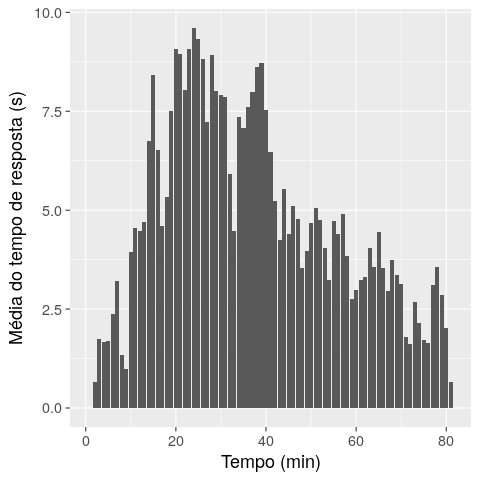

Source data for this figure (header and first rows):
success, 2017-12-01T19:19:46, 2017-12-01T19:19:46, 21676, 1512155986209, 1512155986760
success, 2017-12-01T19:20:07, 2017-12-01T19:20:07, 21718, 1512156007225, 1512156007693
success, 2017-12-01T19:20:16, 2017-12-01T19:20:16, 21736, 1512156016249, 1512156016582
success, 2017-12-01T19:20:17, 2017-12-01T19:20:17, 21738, 1512156017251, 1512156017528
success, 2017-12-01T19:20:30, 2017-12-01T19:20:30, 21763, 1512156030273, 1512156030660
success, 2017-12-01T19:20:31, 2017-12-01T19:20:31, 21765, 1512156031276, 1512156031555
success, 2017-12-01T19:20:36, 2017-12-01T19:20:36, 21775, 1512156036297, 1512156036561
success, 2017-12-01T19:20:39, 2017-12-01T19:20:39, 21782, 1512156039308, 1512156039588
success, 2017-12-01T19:20:41, 2017-12-01T19:20:43, 21786, 1512156041315, 1512156043020
success, 2017-12-01T19:20:43, 2017-12-01T19:20:43, 21786, 1512156043020, 1512156043358
success, 2017-12-01T19:20:44, 2017-12-01T19:20:44, 21791, 1512156044321, 1512156044540
success, 2017-12-01T19:20:49, 2017-12-01T19:20:49, 21802, 1512156049339, 1512156049649
success, 2017-12-01T19:20:54, 2017-12-01T19:20:54, 21811, 1512156054357, 1512156054672
success, 2017-12-01T19:20:56, 2017-12-01T19:20:57, 21815, 1512156056362, 1512156057980
success, 2017-12-01T19:20:57, 2017-12-01T19:20:59, 21815, 1512156057980, 1512156059949
success, 2017-12-01T19:20:58, 2017-12-01T19:21:00, 21819, 1512156058366, 1512156060210
success, 2017-12-01T19:20:59, 2017-12-01T19:21:00, 21821, 1512156059368, 1512156060392
success, 2017-12-01T19:20:59, 2017-12-01T19:21:02, 21815, 1512156059949, 1512156062960
success, 2017-12-01T19:21:02, 2017-12-01T19:21:04, 21815, 1512156062960, 1512156064637
success, 2017-12-01T19:21:04, 2017-12-01T19:21:06, 21831, 1512156064387, 1512156066446
success, 2017-12-01T19:21:04, 2017-12-01T19:21:06, 21815, 1512156064638, 1512156066743
success, 2017-12-01T19:21:06, 2017-12-01T19:21:07, 21836, 1512156066397, 1512156067058
success, 2017-12-01T19:21:06, 2017-12-01T19:21:09, 21831, 1512156066446, 1512156069173
success, 2017-12-01T19:21:07, 2017-12-01T19:21:11, 21837, 1512156067396, 1512156071530
success, 2017-12-01T19:21:09, 2017-12-01T19:21:11, 21831, 1512156069173, 1512156071786
success, 2017-12-01T19:21:11, 2017-12-01T19:21:12, 21845, 1512156071412, 1512156072147
success, 2017-12-01T19:21:11, 2017-12-01T19:21:12, 21846, 1512156071416, 1512156072407
success, 2017-12-01T19:21:11, 2017-12-01T19:21:12, 21837, 1512156071530, 1512156072685
success, 2017-12-01T19:21:14, 2017-12-01T19:21:16, 21852, 1512156074436, 1512156076667
success, 2017-12-01T19:21:16, 2017-12-01T19:21:17, 21855, 1512156076441, 1512156077002
success, 2017-12-01T19:21:16, 2017-12-01T19:21:19, 21852, 1512156076668, 1512156079069
success, 2017-12-01T19:21:19, 2017-12-01T19:21:21, 21852, 1512156079069, 1512156081011
success, 2017-12-01T19:21:20, 2017-12-01T19:21:21, 21863, 1512156080454, 1512156081350
success, 2017-12-01T19:21:21, 2017-12-01T19:21:23, 21852, 1512156081011, 1512156083358
success, 2017-12-01T19:21:21, 2017-12-01T19:21:25, 21866, 1512156081463, 1512156085575
success, 2017-12-01T19:21:22, 2017-12-01T19:21:25, 21867, 1512156082461, 1512156085930
success, 2017-12-01T19:21:22, 2017-12-01T19:21:26, 21868, 1512156082467, 1512156086164
success, 2017-12-01T19:21:23, 2017-12-01T19:21:26, 21852, 1512156083358, 1512156086456
success, 2017-12-01T19:21:23, 2017-12-01T19:21:28, 21870, 1512156083474, 1512156088487
success, 2017-12-01T19:21:25, 2017-12-01T19:21:28, 21866, 1512156085576, 1512156088946
success, 2017-12-01T19:21:28, 2017-12-01T19:21:28, 21870, 1512156088487, 1512156088972
success, 2017-12-01T19:21:27, 2017-12-01T19:21:30, 21877, 1512156087482, 1512156090609
success, 2017-12-01T19:21:28, 2017-12-01T19:21:30, 21880, 1512156088487, 1512156090939
success, 2017-12-01T19:21:27, 2017-12-01T19:21:30, 21878, 1512156087484, 1512156090943
success, 2017-12-01T19:21:30, 2017-12-01T19:21:30, 21884, 1512156090500, 1512156090977
success, 2017-12-01T19:21:30, 2017-12-01T19:21:31, 21877, 1512156090609, 1512156091136
success, 2017-12-01T19:21:27, 2017-12-01T19:21:31, 21878, 1512156087484, 1512156091394
success, 2017-12-01T19:21:30, 2017-12-01T19:21:31, 21880, 1512156090939, 1512156091400
success, 2017-12-01T19:21:31, 2017-12-01T19:21:31, 21885, 1512156091501, 1512156091766
success, 2017-12-01T19:21:27, 2017-12-01T19:21:34, 21878, 1512156087484, 1512156094168
success, 2017-12-01T19:21:34, 2017-12-01T19:21:34, 21878, 1512156094169, 1512156094538
success, 2017-12-01T19:21:37, 2017-12-01T19:21:37, 21898, 1512156097540, 1512156097810
success, 2017-12-01T19:21:38, 2017-12-01T19:21:38, 21900, 1512156098547, 1512156098865
success, 2017-12-01T19:21:39, 2017-12-01T19:21:41, 21901, 1512156099547, 1512156101237
success, 2017-12-01T19:21:41, 2017-12-01T19:21:41, 21901, 1512156101237, 1512156101522
success, 2017-12-01T19:21:40, 2017-12-01T19:21:42, 21903, 1512156100550, 1512156102642
success, 2017-12-01T19:21:42, 2017-12-01T19:21:42, 21907, 1512156102560, 1512156102924
success, 2017-12-01T19:21:42, 2017-12-01T19:21:43, 21903, 1512156102642, 1512156103001
success, 2017-12-01T19:21:42, 2017-12-01T19:21:44, 21907, 1512156102560, 1512156104572
success, 2017-12-01T19:21:44, 2017-12-01T19:21:44, 21907, 1512156104572, 1512156104709
success, 2017-12-01T19:21:43, 2017-12-01T19:21:45, 21910, 1512156103573, 1512156105862
... 15,783 more rows
